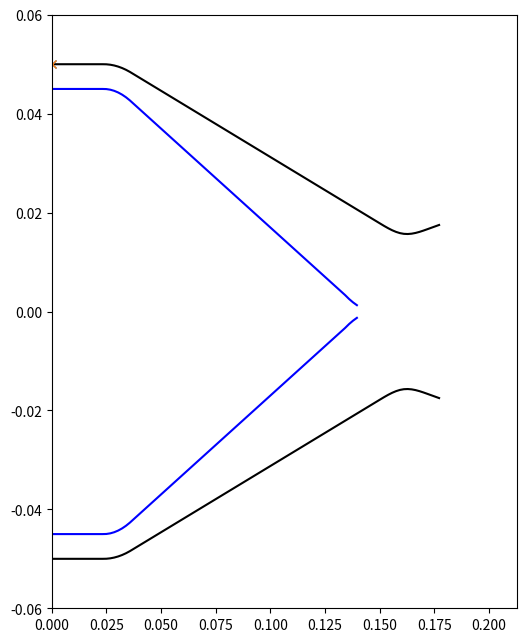

This chart was generated by the following Python code:
# -*- coding: utf-8 -*-
"""
Created on Sun Dec 26 14:09:49 2021

[redacted]
"""

class OneDGeometry():
    def __init__(
        self, grid = None, A = None, Ph = None, Dh = None, Pexch = None,
        roughness = None):
        if not(grid==None):
            self.grid = grid
        if not(A==None):
            self.crossSection = A
        if not(Ph==None):
            self.hydraulicPerimeter = Ph
        if not(Dh==None):
            self.hydraulicDiameter = Dh
        if not(Pexch==None):
            self.heatExchangePerimeter = Pexch
        if not(roughness==None):
            self.roughness = roughness
        self.requiredProperties = ['grid',
                                   'crossSection',
                                   'hydraulicPerimeter',
                                   'hydraulicDiameter',
                                   'heatExchangePerimeter',
                                   'roughness']
 
    def rocketEngineConstructor(self,
                                combustionChamberLength,
                                chamberDiameter,
                                convergentAngle,
                                throatDiameter,
                                roughness,
                                nozzleLength,
                                nozzleDiameter,
                                innerCore=False,
                                innerCoreDict=None,
                                nbrPoints=500,
                                plot=False):
        
        from scipy.optimize import root
        import numpy as np
        import matplotlib.pyplot as plt
        innerCoreDiameter = 0
        
        LC = combustionChamberLength
        Rt = throatDiameter/2
        RC = chamberDiameter/2
        Rn = nozzleDiameter/2
        Rconge = 0
        
        convergentAngleMax = np.arctan(((RC-2.5*Rt)**2/((1.5*Rt)**2-(RC-2.5*Rt)**2))**(1/2))/np.pi*180
        convergentAngleRad = convergentAngle / 180 * np.pi
        if convergentAngleRad > convergentAngleMax and convergentAngleMax > 0:
            print('convergent Angle over convergent Angle max = {} - consider smaller angle'.format(convergentAngleMax*180/np.pi))
        xK =  LC - 1.5*Rt*np.cos(np.pi/2 - convergentAngleRad)
        yK = 2.5*Rt - ((1.5*Rt)**2 - (xK-LC)**2)**(1/2)
        dxC = (RC-yK) / np.tan(convergentAngleRad)
        xC = xK-dxC
        yC = RC
        yD = RC - Rconge
        yB = yD + Rconge*np.sin(np.pi/2-convergentAngleRad)
        fun = lambda x: (x-xC)**2 / (np.sin(np.pi/2-convergentAngleRad)**2) - (xC - x + Rconge*np.cos(np.pi/2-convergentAngleRad))**2 - (yC-yD)**2 + Rconge**2
        sol = root(fun,xC)
        xB = sol['x'][0]
        xD = xB - Rconge*np.cos(np.pi/2-convergentAngleRad)
        xA = xD
        yA = RC
        Rthroatnozzle = 1.5*Rt
        fun = lambda theta: np.tan(theta)-(Rn-(Rt+Rthroatnozzle*(1-np.cos(theta))))/(nozzleLength-Rthroatnozzle*np.sin(theta))
        thetaN = root(fun,0)['x'][0]
        # thetaN = 30/180*np.pi
        # plt.plot(np.linspace(0,45,100),fun(np.linspace(0,np.pi/4,100)))
        xN = Rthroatnozzle*np.sin(thetaN) + LC
        yN = Rthroatnozzle*(1-np.cos(thetaN)) + Rt
        # print(thetaN*180/np.pi,xN,yN)
        
        xSet = np.linspace(0,combustionChamberLength+nozzleLength,nbrPoints)
        ySet = np.zeros(len(xSet))
        
        for ii,x in enumerate(xSet):
            if x <= xA:
                ySet[ii] = RC
                # print(0,x)
            if xA < x <= xB:
                ySet[ii] = yD + ((Rconge)**2 - (xD-x)**2)**(1/2)
            if xB < x <= xK:
                ySet[ii] = RC - np.tan(convergentAngleRad)*(x-(xK-dxC))
            if (xK) < x <= combustionChamberLength:
                ySet[ii] = (1+1.5)*Rt - ((1.5*Rt)**2 - (LC-x)**2)**(1/2)
            if LC < x <= xN:
                ySet[ii] = Rt+Rthroatnozzle - (Rthroatnozzle**2 - (LC-x)**2)**(1/2)
            if xN < x:
                ySet[ii] = yN + np.tan(thetaN)*(x-xN)
        
        ySet_inner = np.zeros(len(xSet))
        
        if innerCore == True:
            if innerCoreDict['type'] == 'convergent':
                print(innerCoreDict['type'])
                xFinal = RC / np.tan(innerCoreDict['innerAngle']) + innerCoreDict['flatLength']
                xM = innerCoreDict['flatLength']
                if xM > xA:
                    xM = xA
                for ii,x in enumerate(xSet):
                    if x <= xM:
                        ySet_inner[ii] = RC - innerCoreDict['channelWidth']
                    if xM < x <= xFinal:
                        ySet_inner[ii] = RC - innerCoreDict['channelWidth'] - np.tan(innerCoreDict['innerAngle'])*(x-xM)
                S_outer = np.pi*ySet**2
                S_tot = np.pi*(ySet**2-ySet_inner**2)
                # if xSet[-1] > xFinal:
                argXFinal = np.where(xSet>xFinal)[0][0]
                dS = S_outer - S_tot
                # print(np.argmin(dS[0:argXFinal]))
                for ii,x in enumerate(xSet):
                    if xSet[np.argmin(dS[0:argXFinal])] <= x:
                            ySet_inner[ii] = 0
                            
            if innerCoreDict['type'] == 'copy':
                print(innerCoreDict['type'])
                ySet_inner = ySet - innerCoreDict['channelWidth']
                ySet_inner[xSet>(xK-25e-3)] = 0
                
                # for ii,x in enumerate(xSet):
                #     if (xK) < x <= combustionChamberLength:
                #         ySet[ii] = (1+1.5)*Rt - ((1.5*Rt)**2 - (LC-x)**2)**(1/2)
                
        # model properties
        self._gridLength = xSet[-1]
        self._chamberDiameter = chamberDiameter
        self._convergentAngle = convergentAngle
        self._throatDiameter = throatDiameter
        self._nbrPoints = nbrPoints
        # essential properties
        self.grid = xSet
        self.crossSection = np.pi*(ySet**2 - ySet_inner**2)
        self.hydraulicPerimeter = 2*np.pi*(ySet + ySet_inner)
        self.hydraulicDiameter = 4*self.crossSection/self.hydraulicPerimeter
        self.heatExchangePerimeter = self.hydraulicPerimeter
        self.roughness = roughness*np.ones(len(xSet))
        
        if plot:
            RC = np.max(ySet)
            plt.figure(figsize=(6, 6*5*RC/(LC*1.2)), dpi=400)
            plt.plot(self.grid,ySet,'-x',color='k')
            plt.plot(self.grid,-ySet,'-x',color='k')
            if innerCore == True:
                plt.plot(self.grid,ySet_inner,'-x',color='b')
                plt.plot(self.grid,-ySet_inner,'-x',color='b')
            plt.xlim([0,self.grid[-1]*1.2])
            plt.ylim([-RC*1.2,RC*1.2])
            plt.show()
            
            plt.plot(self.crossSection)
            plt.show()
            
    def rdeEngineConstructor(self,
                            outerFlatLength,
                            chamberDiameter,
                            convergentAngle,
                            throatDiameter,
                            roughness,
                            nozzleLength,
                            nozzleDiameter,
                            innerCore=False,
                            innerCoreDict=None,
                            nbrPoints=500,
                            plot=False):
    
        from scipy.optimize import root
        import numpy as np
        import matplotlib.pyplot as plt
        innerCoreDiameter = 0
        
        Rt = throatDiameter/2
        RC = chamberDiameter/2
        Rn = nozzleDiameter/2
        Rconge = 0
        
        convergentAngleMax = np.arctan(((RC-2.5*Rt)**2/((1.5*Rt)**2-(RC-2.5*Rt)**2))**(1/2))/np.pi*180
        convergentAngleRad = convergentAngle / 180 * np.pi
        if convergentAngleRad > convergentAngleMax and convergentAngleMax > 0:
            print('convergent Angle over convergent Angle max = {} - consider smaller angle'.format(convergentAngleMax*180/np.pi))
        
        yF = Rt - 1.5*Rt*(1/np.cos(convergentAngleRad)-1)
        
        combustionChamberLength = (RC-yF) / np.tan(convergentAngleRad) + outerFlatLength
        LC = combustionChamberLength
        # print(yF,RC,Rt,LC)
        
        xK =  LC - 1.5*Rt*np.cos(np.pi/2 - convergentAngleRad)
        yK = 2.5*Rt - ((1.5*Rt)**2 - (xK-LC)**2)**(1/2)
        dxC = (RC-yK) / np.tan(convergentAngleRad)
        xC = xK-dxC
        yC = RC
        yD = RC - Rconge
        yB = yD + Rconge*np.sin(np.pi/2-convergentAngleRad)
        fun = lambda x: (x-xC)**2 / (np.sin(np.pi/2-convergentAngleRad)**2) - (xC - x + Rconge*np.cos(np.pi/2-convergentAngleRad))**2 - (yC-yD)**2 + Rconge**2
        sol = root(fun,xC)
        xB = sol['x'][0]
        xD = xB - Rconge*np.cos(np.pi/2-convergentAngleRad)
        xA = xD
        yA = RC
        Rthroatnozzle = 1.5*Rt
        fun = lambda theta: np.tan(theta)-(Rn-(Rt+Rthroatnozzle*(1-np.cos(theta))))/(nozzleLength-Rthroatnozzle*np.sin(theta))
        thetaN = root(fun,0)['x'][0]
        # thetaN = 30/180*np.pi
        # plt.plot(np.linspace(0,45,100),fun(np.linspace(0,np.pi/4,100)))
        xN = Rthroatnozzle*np.sin(thetaN) + LC
        yN = Rthroatnozzle*(1-np.cos(thetaN)) + Rt
        # print(thetaN*180/np.pi,xN,yN)
        
        xSet = np.linspace(0,combustionChamberLength+nozzleLength,nbrPoints)
        ySet = np.zeros(len(xSet))

        for ii,x in enumerate(xSet):
            if x <= xA:
                ySet[ii] = RC
                # print(0,x)
            if xA < x <= xB:
                ySet[ii] = yD + ((Rconge)**2 - (xD-x)**2)**(1/2)
            if xB < x <= xK:
                ySet[ii] = RC - np.tan(convergentAngleRad)*(x-(xK-dxC))
            if (xK) < x <= combustionChamberLength:
                ySet[ii] = (1+1.5)*Rt - ((1.5*Rt)**2 - (LC-x)**2)**(1/2)
            if LC < x <= xN:
                ySet[ii] = Rt+Rthroatnozzle - (Rthroatnozzle**2 - (LC-x)**2)**(1/2)
            if xN < x:
                ySet[ii] = yN + np.tan(thetaN)*(x-xN)

        ySet_inner = np.zeros(len(xSet))
        
        if innerCore == True:
            if innerCoreDict['type'] == 'convergent':
                RCi = RC - innerCoreDict['channelWidth']
                yDi = RCi - Rconge
                
                print(innerCoreDict['type'])
                xFinal = (RC-innerCoreDict['channelWidth']) / np.tan(innerCoreDict['innerAngle']) + innerCoreDict['flatLength']
                xM = innerCoreDict['flatLength']
                if xM > xA:
                    xM = xA
                for ii,x in enumerate(xSet):
                    if x <= xM:
                        ySet_inner[ii] = RC - innerCoreDict['channelWidth']
                    if xM < x <= xFinal:
                        ySet_inner[ii] = RC - innerCoreDict['channelWidth'] - np.tan(innerCoreDict['innerAngle'])*(x-xM)
                S_outer = np.pi*ySet**2
                S_tot = np.pi*(ySet**2-ySet_inner**2)
                # if xSet[-1] > xFinal:
                argXFinal = np.where(xSet>xFinal)[0][0]
                dS = S_outer - S_tot
                # print(np.argmin(dS[0:argXFinal]))
                for ii,x in enumerate(xSet):
                    if xSet[np.argmin(dS[0:argXFinal])] <= x:
                            ySet_inner[ii] = 0
                            
            if innerCoreDict['type'] == 'copy':
                print(innerCoreDict['type'])
                ySet_inner = ySet - innerCoreDict['channelWidth']
                ySet_inner[xSet>(xK-25e-3)] = 0
                
                # for ii,x in enumerate(xSet):
                #     if (xK) < x <= combustionChamberLength:
                #         ySet[ii] = (1+1.5)*Rt - ((1.5*Rt)**2 - (LC-x)**2)**(1/2)
        
        smoothing = False
        if smoothing:
            from scipy.signal import savgol_filter
            ySet = savgol_filter(ySet, 7, 2)
            ySet_inner_final_index = np.where(ySet_inner==0)[0][0]
            ySet_inner = savgol_filter(ySet_inner, 7, 2)
            ySet_inner[ySet_inner_final_index:] = 0
        
        N = 7
        ySet[int((N-1)/2):-int((N-1)/2)] = np.convolve(ySet, np.ones(N)/N, mode='valid')
        ySet_inner_final_index = np.where(ySet_inner==0)[0][0]
        ySet_inner[int((N-1)/2):-int((N-1)/2)] = np.convolve(ySet_inner, np.ones(N)/N, mode='valid')
        ySet_inner[ySet_inner_final_index:] = 0
        
        # model properties
        self._gridLength = xSet[-1]
        self._chamberDiameter = chamberDiameter
        self._convergentAngle = convergentAngle
        self._throatDiameter = throatDiameter
        self._nbrPoints = nbrPoints
        self._innerCore = ySet_inner
        self._outerCore = ySet
        # essential properties
        self.grid = xSet
        self.crossSection = np.pi*(ySet**2 - ySet_inner**2)
        self.hydraulicPerimeter = 2*np.pi*(ySet + ySet_inner)
        self.hydraulicDiameter = 4*self.crossSection/self.hydraulicPerimeter
        self.heatExchangePerimeter = self.hydraulicPerimeter
        self.roughness = roughness*np.ones(len(xSet))
        
        if plot:
            RC = np.max(ySet)
            plt.figure(figsize=(6, 6*5*RC/(LC*1.2)), dpi=400)
            plt.plot(self.grid,ySet,'-',color='k')
            plt.plot(self.grid,-ySet,'-',color='k')
            plt.plot(self.grid[ySet_inner>0],ySet_inner[ySet_inner>0],'-',color='b')
            plt.plot(self.grid[ySet_inner>0],-ySet_inner[ySet_inner>0],'-',color='b')
            
            plt.xlim([0,self.grid[-1]*1.2])
            # plt.xlim([0.025,0.05])
            plt.ylim([-RC*1.2,RC*1.2])
            # plt.plot(xA,yA,'o',label='A')
            # plt.plot(xB,yB,'o',label='B')
            # plt.plot(xC,yC,'o',label='C')
            # plt.plot(xD,yD,'o',label='D')
            # plt.legend()
            plt.show()
            
            # plt.plot(self.crossSection)

    def andersonConstructor(self, throatDiameter = 1, nbrPoints=51, roughness=10e-6, plot=False):
        import numpy as np
        import matplotlib.pyplot as plt
        Afun = lambda x: throatDiameter*(1 + 2.2*(x-1.5)**2)
        length = 3
        grid = np.linspace(0,length,nbrPoints)
        self.grid = grid
        self.crossSection = Afun(grid)
        self.hydraulicDiameter = (4*Afun(grid)/np.pi)**(1/2)
        self.hydraulicPerimeter = 2*np.pi*self.hydraulicDiameter
        self.heatExchangePerimeter = self.hydraulicPerimeter
        self.roughness = roughness*np.ones(nbrPoints)
        if plot:
            RC = np.max(self.hydraulicDiameter)/2
            plt.figure(figsize=(6, 6*5*RC/(length*1.2)), dpi=400)
            plt.plot(self.grid,self.hydraulicDiameter/2,color='k')
            plt.plot(self.grid,-self.hydraulicDiameter/2,color='k')
            plt.xlim([0,length*1.2])
            plt.ylim([-RC*2.5,RC*2.5])
        
def _test_rocketEngineConstructor(output=False):
    import numpy as np
    geometry = OneDGeometry()
    # geometry.rocketEngineConstructor(combustionChamberLength=100e-3,
    #                                  chamberDiameter=50e-3,
    #                                  convergentAngle=15,
    #                                  throatDiameter=25e-3,
    #                                  roughness=10e-6,
    #                                  nozzleLength=50e-3,
    #                                  nozzleDiameter=50e-3,
    #                                  plot=True,nbrPoints=50)
    innerCoreDict = {
        'type':'convergent',
        'channelWidth':5e-3,
        'flatLength':30e-3,
        'innerAngle':21.8/180*np.pi
        }
    
    # geometry.rocketEngineConstructor(combustionChamberLength=100e-3,
    #                                  chamberDiameter=50e-3,
    #                                  convergentAngle=15,
    #                                  throatDiameter=25e-3,
    #                                  roughness=10e-6,
    #                                  nozzleLength=15e-3,
    #                                  nozzleDiameter=30e-3,
    #                                  innerCore=True,
    #                                  innerCoreDict=innerCoreDict,
    #                                  plot=True,nbrPoints=100)
    
    geometry.rdeEngineConstructor(outerFlatLength=innerCoreDict['flatLength'],
                                  chamberDiameter=100e-3,
                                  convergentAngle=15,
                                  throatDiameter=30.8e-3,
                                  roughness=10e-6,
                                  nozzleLength=15e-3,
                                  nozzleDiameter=35e-3,
                                  innerCore=True,
                                  innerCoreDict=innerCoreDict,
                                  plot=True,nbrPoints=100)
    
    # geometry.andersonConstructor(plot=True)
    if output:
        return(geometry)

if __name__ == "__main__":
    from scipy.signal import savgol_filter
    import numpy as np
    import matplotlib.pyplot as plt
    geometry = _test_rocketEngineConstructor(output=True)
    yp = geometry._outerCore
    ym = geometry._innerCore
    plt.plot(yp,'x')
    # plt.plot(np.diff(yp),'x')
    N = 7
    yp[int((N-1)/2):-int((N-1)/2)] = np.convolve(yp, np.ones(N)/N, mode='valid')
    plt.plot(yp,'x')
    ym = np.convolve(ym, np.ones(N)/N, mode='valid')
    # plt.plot(ym)
    # plt.plot(ymhat)
    
